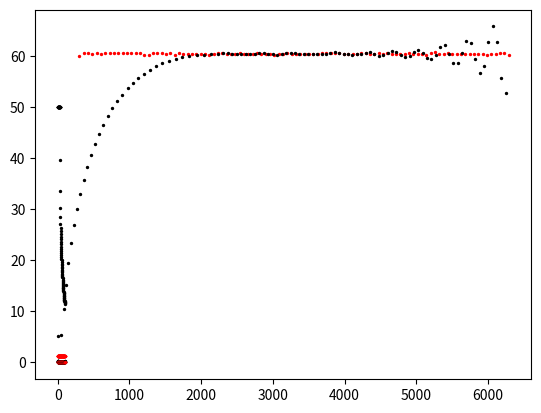

Recreate this plot in Python.
"""
File Name: Project2a.py
[redacted]
Class: CPE470
Term: Fall 2016
"""

# import libraries
import math
import numpy as np
import matplotlib.pyplot as plt


class bot():
    def __init__(self):
        self.x = []
        self.y = []
        self.theta = []


def main( ):
    # Initialize variables
    deltaT = 0.5
    robotVel = []
    lmbda = 0.25  # used for lambda variable
    velMax = 50  # Max speed for the robot
    noiseMean = 0.5
    noiseSTD = 0.1
    length = 100
    robot = bot()
    target = bot()
    relativeBot = bot()

    #  target initialization
    #  set target initial position
    target.x.append( 300 )
    target.y.append( 60 )

    #  set initial heading of the target
    target.theta.append( 0.0 )

    #  set velocity of the target
    targetVel = 1.2

    ########################################
    #  robot Initialization

    #  initial position of the robot
    robot.x.append( 0.0 )
    robot.y.append( 0.0 )

    #  initial heading of the robot
    robot.theta.append( 0.0 )

    #  initial velocity of the robot
    robotVel.append( 5 )

    ########################################
    #  determine the difference between the robot and the target
    relativeX = ( target.x[ 0 ] - robot.x[ 0 ])
    relativeY = ( target.y[ 0 ] - robot.y[ 0 ])

    #  save the relative position of the robot and the target
    relativeBot.x.append( relativeX )
    relativeBot.y.append( relativeY )

    ########################################

    for index in range( 1 , length ):
        # set the trajectory for the target

        #####################################
        '''
        #  without noise
        qt_x = 60 + target.x[ index - 1]
        qt_y = 60
        '''
        #  with noise

        qt_x =  60 + target.x[ index - 1] + noiseSTD * np.random.randn() + noiseMean
        qt_y =  60 + noiseSTD * np.random.randn() + noiseMean

        #  assign the position of the target
        target.x.append( qt_x )
        target.y.append( qt_y )

        thetaXtemp = target.x[ index ] - target.x[ index - 1 ]
        thetaYtemp = target.y[ index ] - target.y[ index - 1 ]

        target.theta.append( math.atan2( thetaYtemp, thetaXtemp ) )

        #####################################


        #####################################

        #  enter the code here

        #  get phi variable
        phi = math.atan2( relativeBot.y[ index - 1 ], relativeBot.x[ index - 1 ] )

        tempArray = np.array([ targetVel ])

        magTarg = np.linalg.norm( tempArray )

        tempArray = np.array([ relativeBot.x[ index - 1 ], relativeBot.y[ index - 1 ]])

        #  get the magnitude of the robot and target relative position
        magRobTarg = np.linalg.norm( tempArray )

        anglePhi = abs( math.cos( target.theta[ index ] - phi ))
        subVariableOne = math.pow( magTarg, 2 )
        subVariableTwo = 2 * lmbda * magRobTarg * magTarg * anglePhi
        subVariableThree = math.pow( lmbda, 2 ) * math.pow( magRobTarg, 2 )
        intVelDifRobot = math.sqrt( subVariableOne + subVariableTwo + subVariableThree )
        robotVel.append( min( intVelDifRobot, velMax ) )

        #  determine robot theta
        innerVariable = target.theta[ index ] - phi
        variableOne = magTarg * math.sin( innerVariable )
        robotVelVariable = robotVel[ index ]
        variableTwo = math.sqrt( math.pow( robotVelVariable, 2 ) )
        robot.theta.append( phi + math.asin( ( variableOne / variableTwo ) ) )

        #  robot dynamic controller
        robot.x.append( robot.x[ index - 1 ] + ( deltaT * robotVel[ index ] ) * math.cos( robot.theta[ index - 1 ] ))
        robot.y.append( robot.y[ index - 1 ] + ( deltaT * robotVel[ index ] ) * math.sin( robot.theta[ index - 1 ] ))


        #  get relative position of robot and target
        relativeX = target.x[ index ] - robot.x[ index ]
        relativeY = target.y[ index ] - robot.y[ index ]

        relativeBot.x.append( relativeX )
        relativeBot.y.append( relativeY )

        #  increment deltaT by 0.05
        deltaT += 0.05

    #####################################

    #  display the robot and target location tracking
    for index in range( 0 , length ):
        plt.scatter( robot.x[ index  ] , robot.y[ index ] , s = 2 , color = "black" )
        plt.scatter( target.x[ index ] , target.y[ index ] , s = 2 , color = "red" )

    plt.show()

    #  display the velocity and iteration scatter plot
    for index in range( 0 , length ):
        plt.scatter( index, robotVel[ index ], s = 2, color = "black" )
        plt.scatter( index, targetVel, s = 2, color = "red" )

    plt.show()

    #  display theta for robot and target
    for index in range( 0 , length ):
        plt.scatter( index, robot.theta[ index ], s = 2, color = "black" )
        plt.scatter( index, target.theta[ index ], s = 2, color = "red" )

    plt.show()

main()
